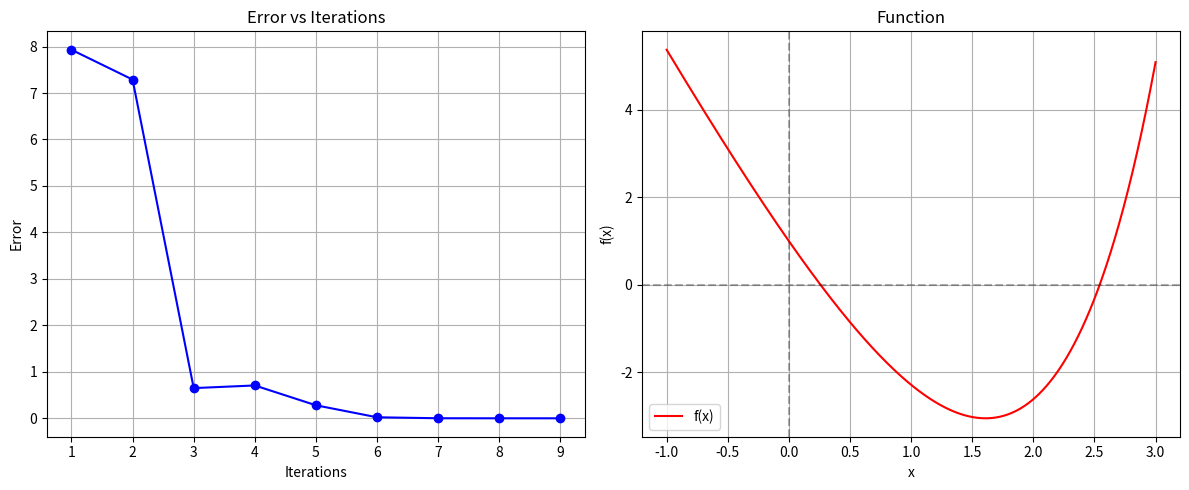

This figure's Python source:
import numpy as np
import matplotlib.pyplot as plt
from typing import Callable, Tuple

def secant(
    f: Callable[[float], float],
    x0: float,
    x1: float,
    tolerance: float = 1e-6,
    maxIterations: int = 100
) -> Tuple[float, int, list]:
    """
    Implementation of the Secant method for finding roots of a function.
    
    Args:
        f: The function whose root we want to find
        x0: First initial guess
        x1: Second initial guess
        tolerance: Stopping tolerance
        maxIterations: Maximum number of iterations allowed
        
    Returns:
        Tuple containing:
        - The approximate root
        - Number of iterations taken
        - List of iteration data
    """
    iterationData = []
    iteration = 0
    x_prev = x0
    x_curr = x1
    error = float('inf')
    
    while iteration < maxIterations and error > tolerance:
        f_prev = f(x_prev)
        f_curr = f(x_curr)
        
        if abs(f_curr - f_prev) < 1e-10:  # Avoid division by near-zero
            raise ValueError("Secant slope too close to zero")
            
        # Calculate next approximation using secant formula
        x_next = x_curr - f_curr * (x_curr - x_prev) / (f_curr - f_prev)
        error = abs(x_next - x_curr)
        
        iterationData.append({
            'iteration': iteration + 1,
            'x': x_next,
            'f(x)': f(x_next),
            'error': error
        })
        
        x_prev = x_curr
        x_curr = x_next
        iteration += 1
    
    return x_curr, iteration, iterationData

def plotResults(f: Callable[[float], float], iterationData: list, 
                x_range: tuple = (-5, 5)) -> None:
    """
    Plot the function and convergence behavior.
    """
    plt.figure(figsize=(12, 5))
    
    # Plot error vs iterations
    plt.subplot(1, 2, 1)
    iterations = [data['iteration'] for data in iterationData]
    errors = [data['error'] for data in iterationData]
    plt.plot(iterations, errors, 'b-o')
    plt.xlabel('Iterations')
    plt.ylabel('Error')
    plt.title('Error vs Iterations')
    plt.grid(True)
    
    # Plot function
    plt.subplot(1, 2, 2)
    x = np.linspace(x_range[0], x_range[1], 1000)
    y = [f(val) for val in x]
    plt.plot(x, y, 'r-', label='f(x)')
    plt.axhline(y=0, color='k', linestyle='--', alpha=0.3)
    plt.axvline(x=0, color='k', linestyle='--', alpha=0.3)
    plt.xlabel('x')
    plt.ylabel('f(x)')
    plt.title('Function')
    plt.legend()
    plt.grid(True)
    
    plt.tight_layout()
    plt.show()

def printResults(iterationData: list, totalIterations: int) -> None:
    """
    Print the results in tabular format with detailed information about each iteration.
    """
    print("\nSecant Method Results:")
    print("| Iteration |    x_n    |   f(x_n)  |   Error   |")
    print("|-----------|-----------|-----------|-----------|")
    
    for data in iterationData:
        print(f"| {data['iteration']:9d} | {data['x']:9.6f} | {data['f(x)']:9.6f} | {data['error']:9.6f} |")
    
    print(f"\nTotal Iterations: {totalIterations}")

def main():
    # Example: Find the root of f(x) = e^x - 5x
    def f(x: float) -> float:
        return np.exp(x) - 5*x
    
    try:
        x0, x1 = 1.0, 2.0  # Initial guesses bracketing the root near 1.6
        root, iterations, data = secant(f, x0, x1)
        print(f"\nTest Case: Finding root of f(x) = e^x - 5x")
        print(f"Initial guesses x0 = {x0}, x1 = {x1}")
        printResults(data, iterations)
        plotResults(f, data, x_range=(-1, 3))  # Same range as used in Newton-Raphson
        print(f"\nRoot found: {root:.8f}")
        
    except Exception as e:
        print(f"Error: {e}")

if __name__ == "__main__":
    main()